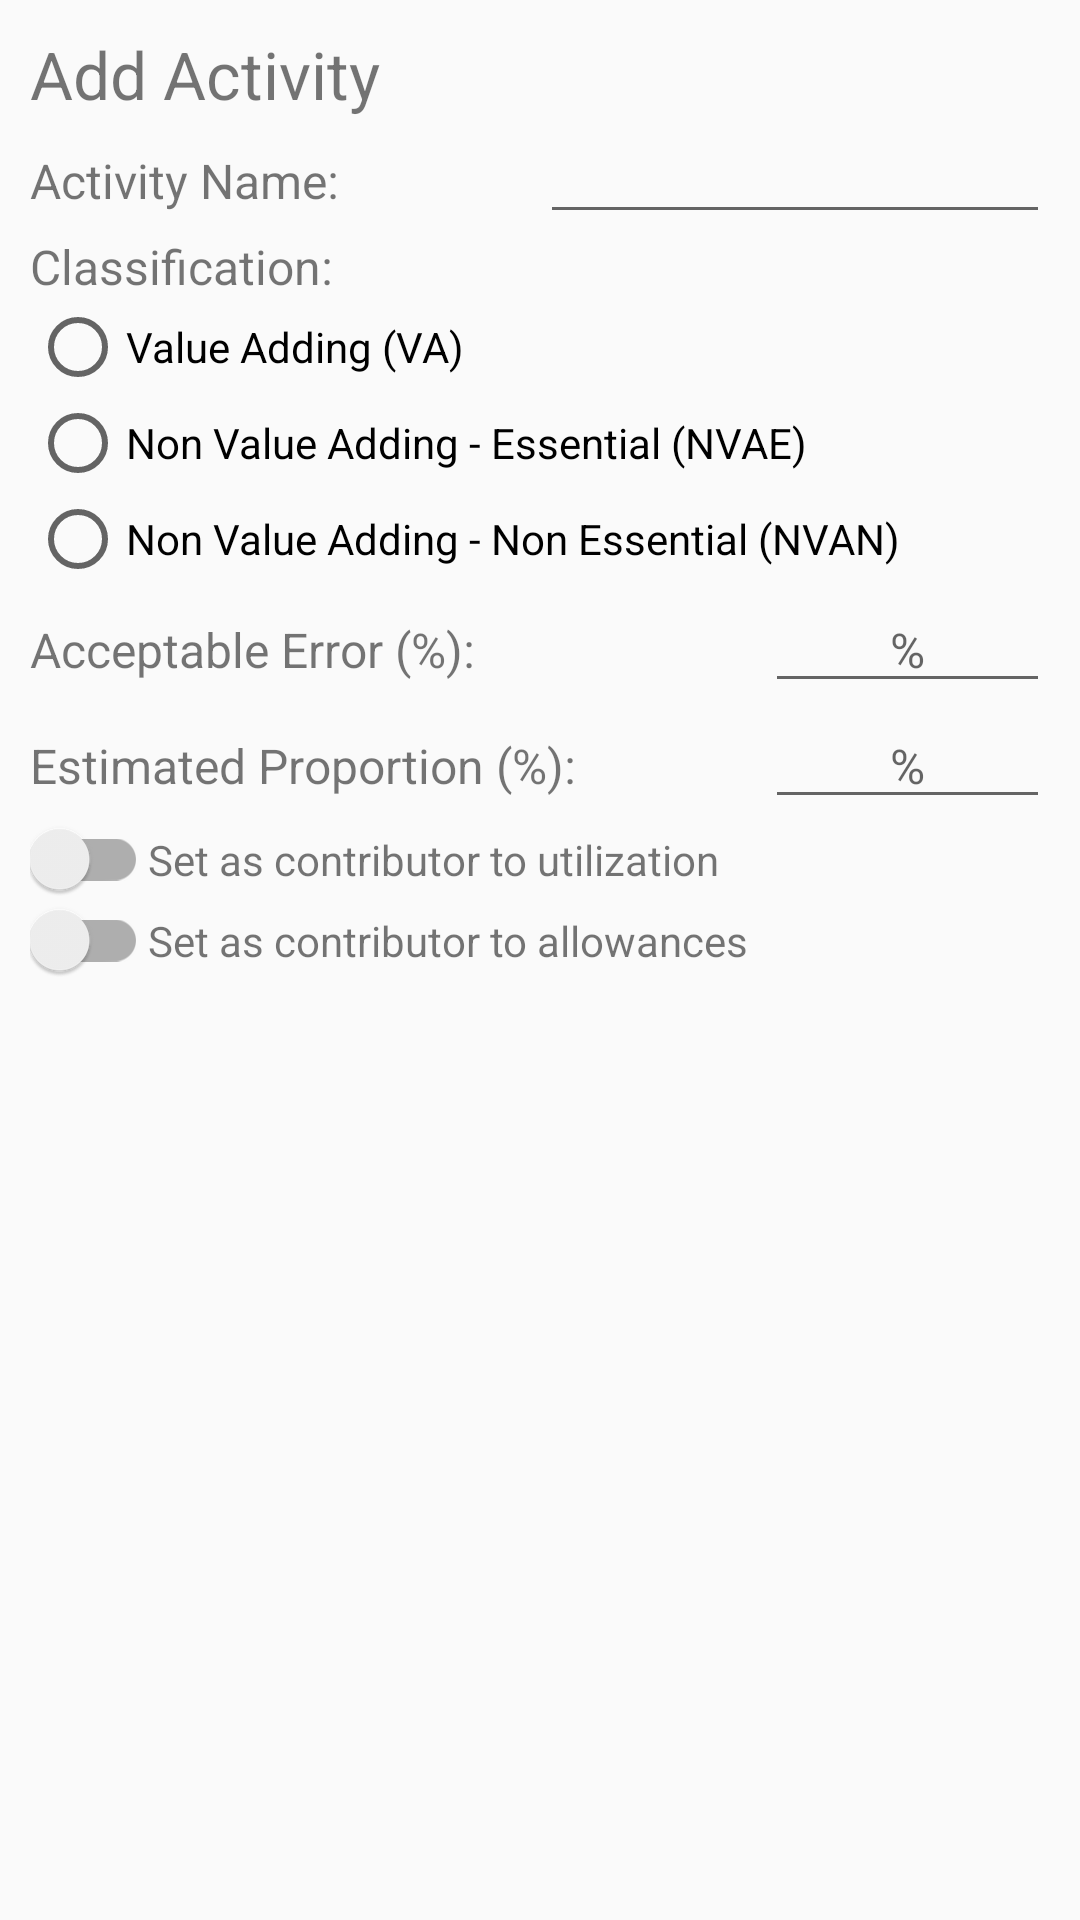

This screen was rendered from an Android layout file. Write that file and the resources it references.
<!-- AndroidManifest.xml: application theme AppTheme -->
<!-- res/layout/add_activity_dialog.xml -->
<?xml version="1.0" encoding="utf-8"?>
<LinearLayout xmlns:android="http://schemas.android.com/apk/res/android"
    xmlns:app="http://schemas.android.com/apk/res-auto"
    xmlns:tools="http://schemas.android.com/tools"
    android:layout_width="match_parent"
    android:layout_height="match_parent"
    android:orientation="vertical"
    android:padding="10dp">

    <TextView
        android:id="@+id/tv_add_activity"
        android:layout_width="wrap_content"
        android:layout_height="wrap_content"
        android:text="Add Activity"
        android:textSize="22sp" />

    <LinearLayout
        android:layout_width="match_parent"
        android:layout_height="wrap_content"
        android:orientation="horizontal">

        <TextView
            android:id="@+id/tv_activity_name"
            android:layout_width="match_parent"
            android:layout_height="wrap_content"
            android:layout_weight="1"
            android:text="Activity Name:"
            android:textSize="16sp" />

        <EditText
            android:id="@+id/et_activity_name"
            android:layout_width="match_parent"
            android:layout_height="wrap_content"
            android:layout_weight="1"
            android:ems="10"
            android:inputType="text"
            android:textSize="16sp"/>
    </LinearLayout>

    <TextView
        android:id="@+id/tv_classification"
        android:layout_width="match_parent"
        android:layout_height="wrap_content"
        android:text="Classification:"
        android:textSize="16sp" />

    <RadioGroup
        android:layout_width="match_parent"
        android:layout_height="wrap_content">

        <RadioButton
            android:id="@+id/rb_VA"
            android:layout_width="wrap_content"
            android:layout_height="wrap_content"
            android:layout_weight="1"
            android:text="Value Adding (VA)"
            android:textSize="14sp"/>

        <RadioButton
            android:id="@+id/rb_NVAE"
            android:layout_width="wrap_content"
            android:layout_height="wrap_content"
            android:layout_weight="1"
            android:text="Non Value Adding - Essential (NVAE)"
            android:textSize="14sp"/>

        <RadioButton
            android:id="@+id/rb_NVAN"
            android:layout_width="wrap_content"
            android:layout_height="wrap_content"
            android:layout_weight="1"
            android:text="Non Value Adding - Non Essential (NVAN)"
            android:textSize="14sp"/>

    </RadioGroup>

    <LinearLayout
        android:layout_width="match_parent"
        android:layout_height="wrap_content"
        android:orientation="horizontal">

        <TextView
            android:id="@+id/tv_error"
            android:layout_width="match_parent"
            android:layout_height="wrap_content"
            android:layout_weight="1"
            android:text="Acceptable Error (%):"
            android:textSize="16sp" />

        <EditText
            android:id="@+id/et_error"
            android:layout_width="wrap_content"
            android:layout_height="wrap_content"
            android:layout_weight="1"
            android:ems="10"
            android:hint="%"
            android:inputType="number|numberDecimal"
            android:textAlignment="center"
            android:textSize="16sp"/>
    </LinearLayout>

    <LinearLayout
        android:layout_width="match_parent"
        android:layout_height="wrap_content"
        android:orientation="horizontal">

        <TextView
            android:id="@+id/tv_estimated_p"
            android:layout_width="match_parent"
            android:layout_height="wrap_content"
            android:layout_weight="1"
            android:text="Estimated Proportion (%):"
            android:textSize="16sp" />

        <EditText
            android:id="@+id/et_estimated_p"
            android:layout_width="wrap_content"
            android:layout_height="wrap_content"
            android:layout_weight="1"
            android:ems="10"
            android:hint="%"
            android:inputType="number|numberDecimal"
            android:textAlignment="center"
            android:textSize="16sp"/>

    </LinearLayout>

    <LinearLayout
        android:layout_width="wrap_content"
        android:layout_height="wrap_content"
        android:orientation="horizontal">

        <android.support.v7.widget.SwitchCompat
            android:id="@+id/switch_utilization"
            android:layout_width="wrap_content"
            android:layout_height="wrap_content" />
        <TextView
            android:layout_width="wrap_content"
            android:layout_height="wrap_content"
            android:text="Set as contributor to utilization"
            android:textSize="14sp"/>
    </LinearLayout>
    <LinearLayout
        android:layout_width="wrap_content"
        android:layout_height="wrap_content"
        android:orientation="horizontal">

        <android.support.v7.widget.SwitchCompat
            android:id="@+id/switch_allowances"
            android:layout_width="wrap_content"
            android:layout_height="wrap_content"/>
        <TextView
            android:layout_width="wrap_content"
            android:layout_height="wrap_content"
            android:text="Set as contributor to allowances"
            android:textSize="14sp"/>
    </LinearLayout>

</LinearLayout>
<!-- resources referenced by this layout -->
<resources>
  <style name="AppTheme" parent="Theme.AppCompat.Light.DarkActionBar">
          
          <item name="colorPrimary">@color/colorPrimary</item>
          <item name="colorPrimaryDark">@color/colorPrimaryDark</item>
          <item name="colorAccent">@color/colorAccent</item>
      </style>
  <color name="colorPrimary">#7b1113</color>
  <color name="colorPrimaryDark">#6A0D0F</color>
  <color name="colorAccent">#014421</color>
</resources>
